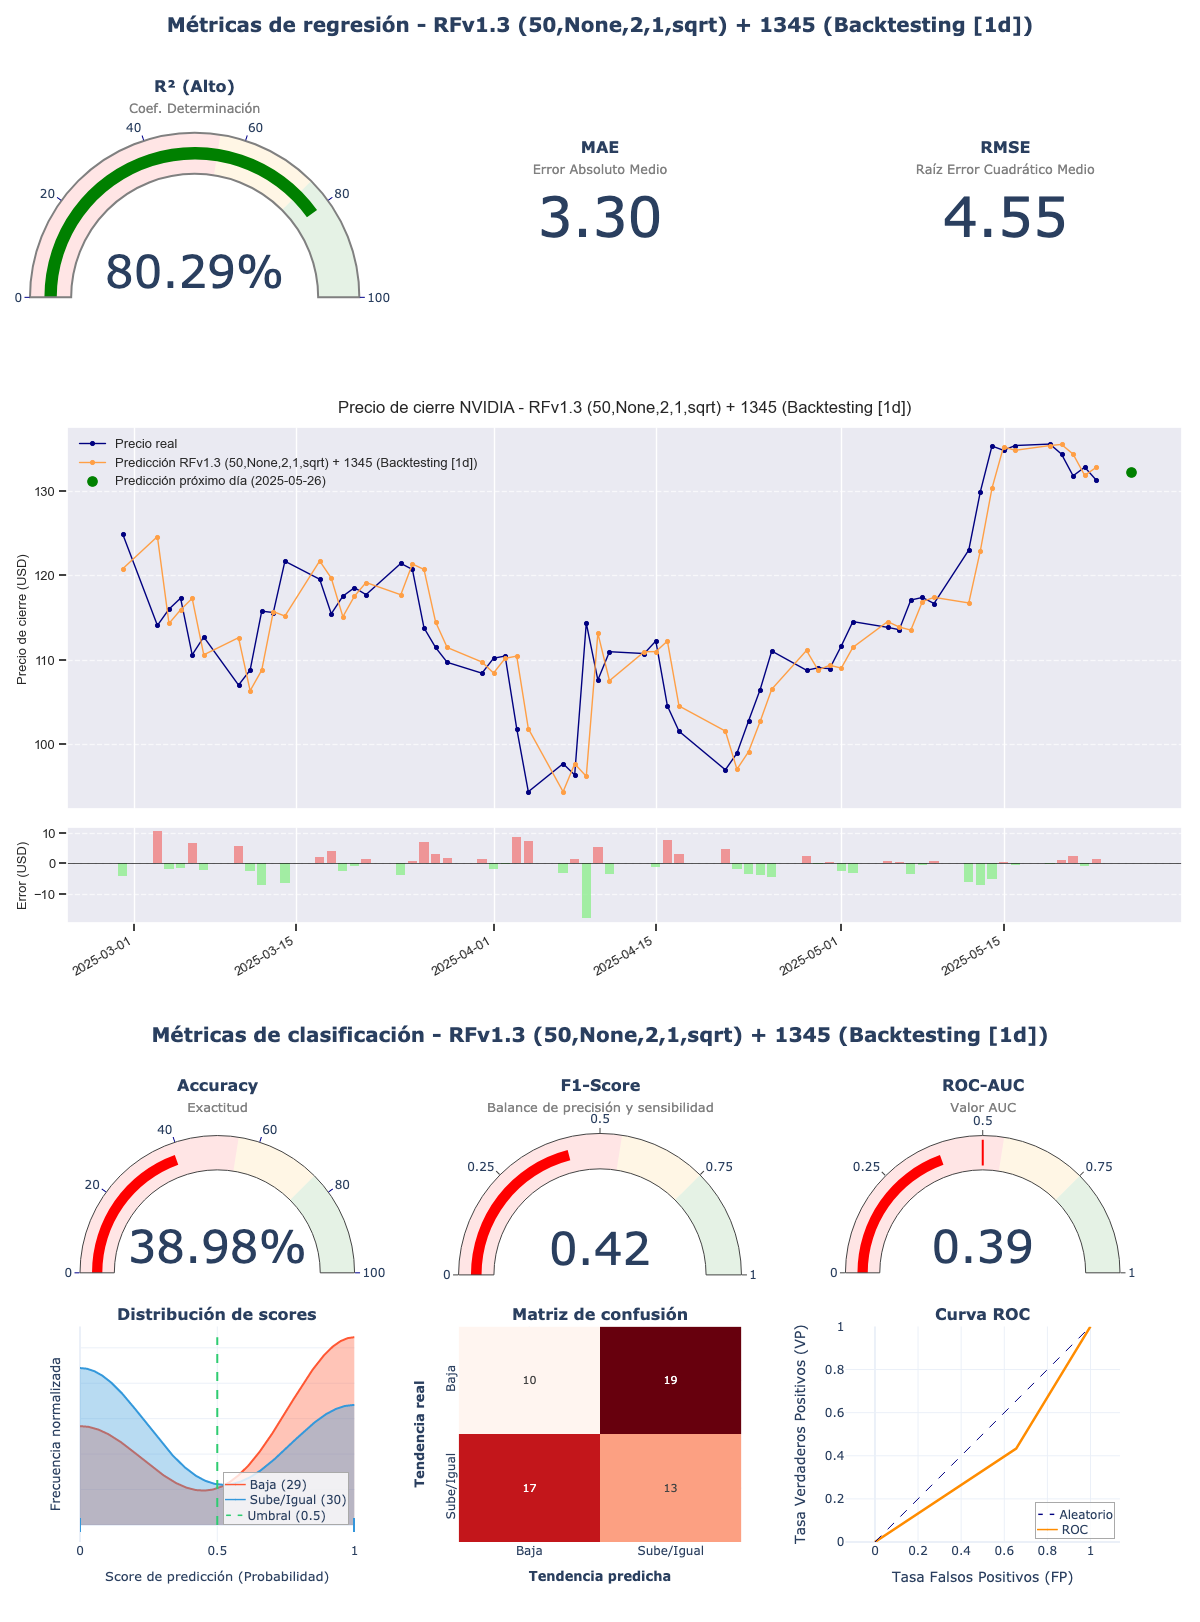

Values plotted in this chart, from the file beside it:
model_title; model_hash; r2; mae; rmse; accuracy; f1_score; roc_auc; irb_regr; irb_clas; irb_total
RFv1.3 (50,None,2,1,sqrt) + 1345; cea980ec; 0,8029; 3,2967; 4,5533; 0,3898; 0,4194; 0,3891; 0,9972; 0,7598; 0,8666
